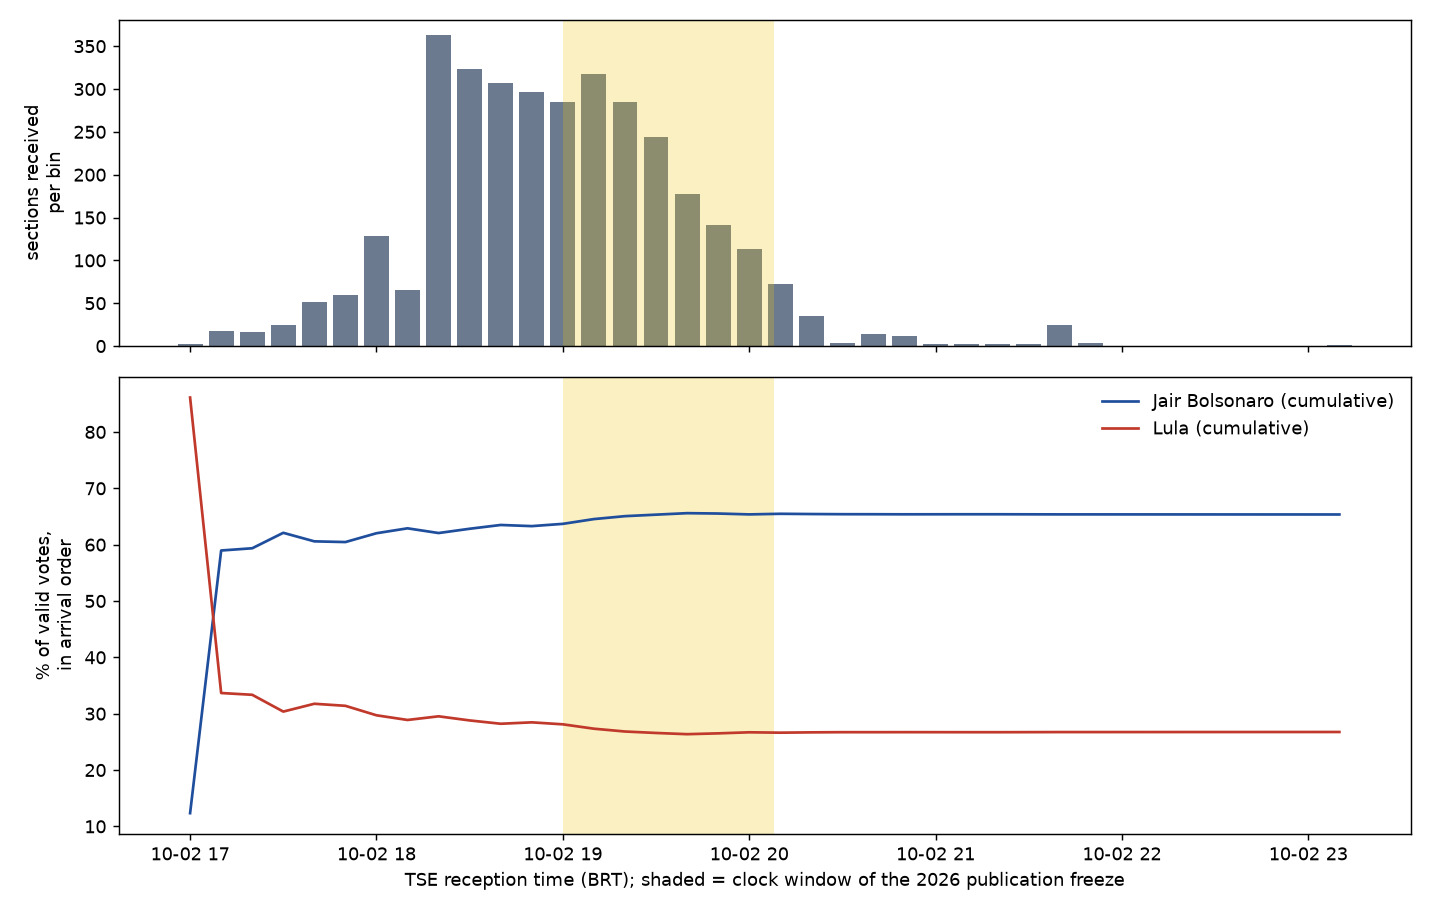

Values plotted in this chart, from the file beside it:
bin_start_brt, sections, votes_a, votes_b, valid, pct_sections, cum_share_a, cum_share_b, bin_share_a, bin_share_b
2022-10-02 17:00:00, 2, 40, 279, 324, 0.05896, 12.35, 86.11, 12.35, 86.11
2022-10-02 17:10:00, 18, 2065, 923, 3246, 0.5896, 58.96, 33.67, 63.62, 28.43
2022-10-02 17:20:00, 16, 1456, 799, 2429, 1.061, 59.36, 33.36, 59.94, 32.89
2022-10-02 17:30:00, 24, 3307, 1358, 5060, 1.769, 62.1, 30.37, 65.36, 26.84
2022-10-02 17:40:00, 51, 5684, 3221, 9658, 3.272, 60.59, 31.76, 58.85, 33.35
2022-10-02 17:50:00, 60, 7581, 3875, 12582, 5.041, 60.46, 31.4, 60.25, 30.8
2022-10-02 18:00:00, 128, 17222, 7441, 26924, 8.815, 62.03, 29.72, 63.97, 27.64
2022-10-02 18:10:00, 65, 9411, 3581, 14128, 10.73, 62.9, 28.89, 66.61, 25.35
2022-10-02 18:20:00, 363, 47126, 23204, 76934, 21.43, 62.06, 29.53, 61.26, 30.16
2022-10-02 18:30:00, 323, 43564, 18341, 67518, 30.96, 62.82, 28.8, 64.52, 27.16
2022-10-02 18:40:00, 307, 43343, 17317, 65942, 40.01, 63.5, 28.21, 65.73, 26.26
2022-10-02 18:50:00, 297, 39988, 18955, 64106, 48.76, 63.29, 28.46, 62.38, 29.57
2022-10-02 19:00:00, 285, 41804, 16609, 63425, 57.16, 63.69, 28.11, 65.91, 26.19
2022-10-02 19:10:00, 318, 49668, 16360, 71551, 66.54, 64.54, 27.34, 69.42, 22.86
2022-10-02 19:20:00, 285, 44223, 14794, 64119, 74.94, 65.06, 26.84, 68.97, 23.07
2022-10-02 19:30:00, 244, 37276, 13157, 54817, 82.13, 65.33, 26.58, 68, 24
2022-10-02 19:40:00, 178, 28530, 9529, 41080, 87.38, 65.59, 26.36, 69.45, 23.2
2022-10-02 19:50:00, 141, 20154, 9256, 31384, 91.54, 65.52, 26.51, 64.22, 29.49
2022-10-02 20:00:00, 113, 15449, 7994, 25220, 94.87, 65.37, 26.7, 61.26, 31.7
2022-10-02 20:10:00, 72, 11772, 4029, 16839, 96.99, 65.48, 26.63, 69.91, 23.93
2022-10-02 20:20:00, 35, 4854, 2508, 7894, 98.02, 65.43, 26.69, 61.49, 31.77
2022-10-02 20:30:00, 4, 373, 467, 898, 98.14, 65.4, 26.72, 41.54, 52
2022-10-02 20:40:00, 14, 2121, 875, 3308, 98.56, 65.4, 26.72, 64.12, 26.45
2022-10-02 20:50:00, 12, 1640, 744, 2647, 98.91, 65.39, 26.72, 61.96, 28.11
2022-10-02 21:00:00, 2, 356, 106, 489, 98.97, 65.39, 26.72, 72.8, 21.68
2022-10-02 21:10:00, 2, 311, 86, 439, 99.03, 65.39, 26.71, 70.84, 19.59
2022-10-02 21:20:00, 2, 281, 109, 427, 99.09, 65.39, 26.71, 65.81, 25.53
2022-10-02 21:30:00, 2, 58, 132, 207, 99.15, 65.38, 26.72, 28.02, 63.77
2022-10-02 21:40:00, 25, 3095, 1389, 4861, 99.88, 65.37, 26.74, 63.67, 28.57
2022-10-02 21:50:00, 3, 385, 166, 596, 99.97, 65.37, 26.74, 64.6, 27.85
2022-10-02 23:10:00, 1, 32, 178, 234, 100.0, 65.36, 26.75, 13.68, 76.07
